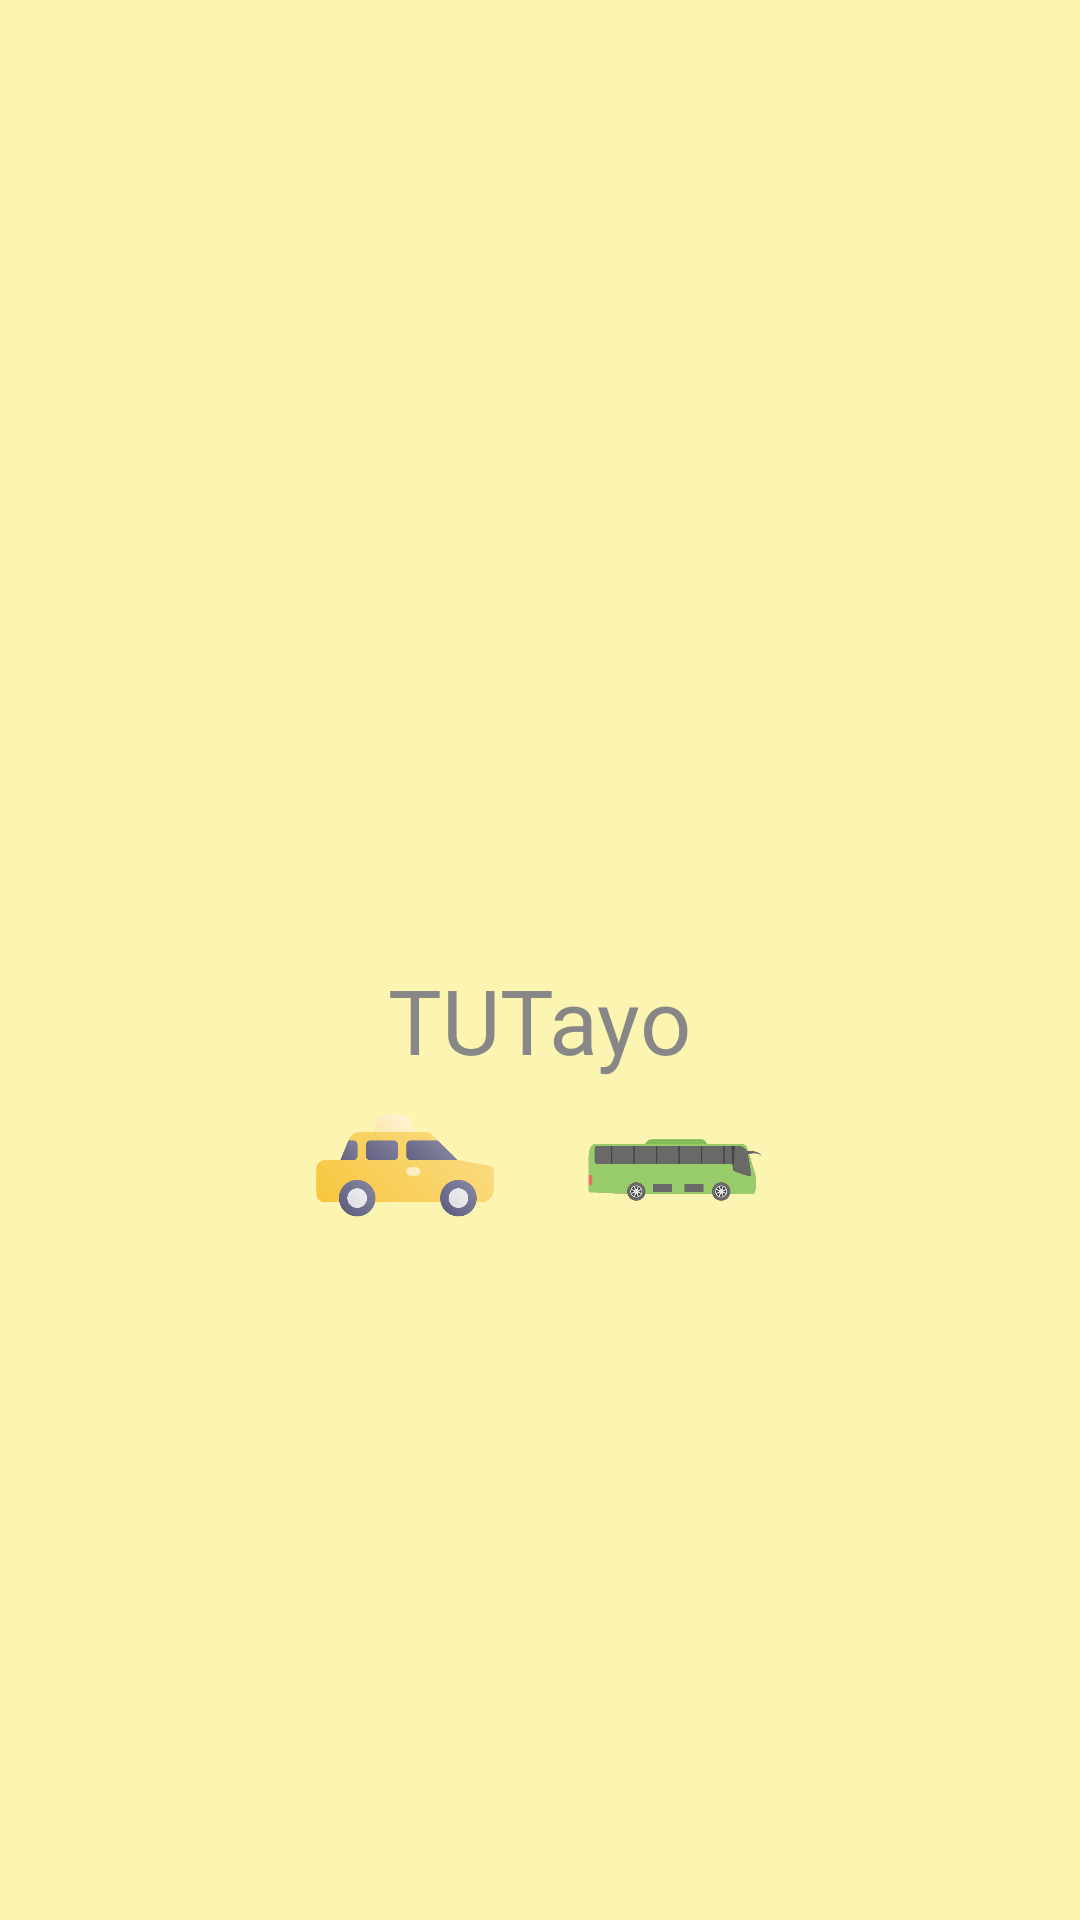

The Android layout XML behind this screen, and the referenced resources:
<!-- AndroidManifest.xml: application theme Theme.TUtayo -->
<!-- res/layout/main_header.xml -->
<?xml version="1.0" encoding="utf-8"?>
<LinearLayout xmlns:android="http://schemas.android.com/apk/res/android"
    xmlns:app="http://schemas.android.com/apk/res-auto"
    android:layout_width="match_parent"
    android:layout_height="wrap_content"
    android:background="@color/purple_200"
    android:orientation="vertical"
    android:gravity="center"
    android:theme="@style/ThemeOverlay.AppCompat.Dark">

    <TextView
        android:id="@+id/text"
        android:layout_width="wrap_content"
        android:layout_height="wrap_content"
        android:text="TUTayo"
        android:layout_marginTop="100dp"
        android:textColor="@color/gray"
        android:fontFamily="@font/bmjua"
        android:textSize="30dp" />

    <include layout="@layout/cars" />

</LinearLayout>
<!-- res/layout/cars.xml (included above) -->
<?xml version="1.0" encoding="utf-8"?>
<LinearLayout
    xmlns:android="http://schemas.android.com/apk/res/android"
    android:orientation="horizontal"
    android:layout_width="match_parent"
    android:layout_height="wrap_content">

    <LinearLayout
        android:layout_width="match_parent"
        android:layout_height="wrap_content"
        android:gravity="center"
        android:layout_weight="1">

        <ImageView
            android:layout_width="@dimen/ride_icon_size"
            android:layout_height="@dimen/ride_icon_size"
            android:src="@drawable/bus_red"/>
    </LinearLayout>

    <LinearLayout
        android:layout_width="match_parent"
        android:layout_height="wrap_content"
        android:gravity="center"
        android:layout_weight="1">

        <ImageView
            android:layout_width="@dimen/ride_icon_size"
            android:layout_height="@dimen/ride_icon_size"
            android:src="@drawable/taxi_yellow"/>
    </LinearLayout>

    <LinearLayout
        android:layout_width="match_parent"
        android:layout_height="wrap_content"
        android:gravity="center"
        android:layout_weight="1">

        <ImageView
            android:layout_width="@dimen/ride_icon_size"
            android:layout_height="@dimen/ride_icon_size"
            android:src="@drawable/bus_green"/>
    </LinearLayout>

    <LinearLayout
        android:layout_width="match_parent"
        android:layout_height="wrap_content"
        android:gravity="center"
        android:layout_weight="1">

        <ImageView
            android:layout_width="50dp"
            android:layout_height="50dp"
            android:src="@drawable/bike_blue"/>
    </LinearLayout>


</LinearLayout>
<!-- resources referenced by this layout -->
<resources>
  <color name="gray">#878787</color>
  <color name="purple_200">#60FFEB3B</color>
  <dimen name="ride_icon_size">60dp</dimen>
  <!-- drawable bus_green: png bitmap (drawable, 14486 bytes) -->
  <!-- drawable taxi_yellow: png bitmap (drawable, 20543 bytes) -->
  <style name="Theme.TUtayo" parent="Theme.AppCompat.Light.NoActionBar">
  
          
          <item name="colorPrimary">@color/purple_500</item>
          <item name="colorPrimaryVariant">@color/purple_700</item>
          <item name="colorOnPrimary">@color/white</item>
          
          <item name="colorSecondary">@color/teal_200</item>
          <item name="colorSecondaryVariant">@color/teal_700</item>
          <item name="colorOnSecondary">@color/black</item>
          
          <item name="android:statusBarColor" tools:targetApi="l">?attr/colorPrimaryVariant</item>
          
      </style>
  <color name="purple_500">#4000BCD4</color>
  <color name="purple_700">#FF3700B3</color>
  <color name="white">#00000000</color>
  <color name="teal_200">#FF03DAC5</color>
  <color name="teal_700">#8BC34A</color>
  <color name="black">#FF000000</color>
</resources>
